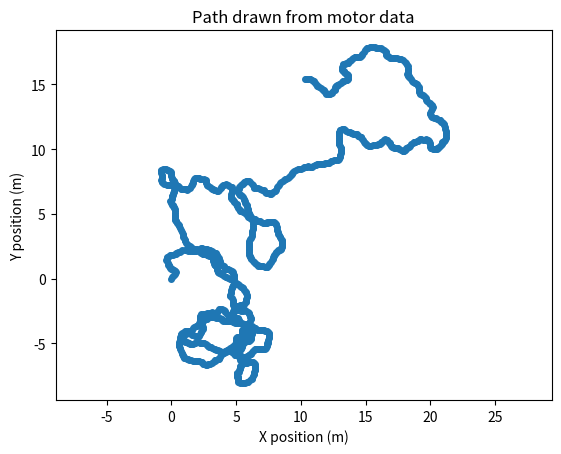

The script that saved this image:
import math
import matplotlib.pyplot as plt

def make_map(motor_data, map_filename="map.png"):
    '''
    Takes in array of left and right wheel distances traveled per time step
    [[0,1],[2,3],...]
    plots path taken by rover
    saves figure under timestamp 
    gui opens and displays image
    returns nothing
    '''
    wheel_separation = 0.251075
    #seperate left and right wheel data
    left_wheel = [LR[0] for LR in motor_data]
    right_wheel = [LR[1] for LR in motor_data]

    #initialize x,y, and pose
    #theta here is inital heading angle in radians
    #0 = east, pi/2 = north, etc.
    x,y,theta = 0,0,math.pi/2 
    positions = [(x,y)]

    #pose is relative to previous pose, so update pose
    #make arrays using second order midpoint method

    for i in range(0, len(left_wheel)):
        #get distance traveled by center
        d_center = (left_wheel[i] + right_wheel[i]) / 2.0
        #get change in pose
        d_theta = (right_wheel[i] - left_wheel[i]) / wheel_separation
        
        #create new posistion point
        x += d_center * math.cos(theta + d_theta / 2)
        y += d_center * math.sin(theta + d_theta / 2)
        theta += d_theta

        positions.append((x, y))

    # Plot path
    xs, ys = zip(*positions)
    plt.plot(xs, ys, marker='o',markersize=4)
    plt.axis('equal')
    plt.title("Path drawn from motor data")
    plt.xlabel("X position (m)")
    plt.ylabel("Y position (m)")
    #plt.show() #only for testing, plt.save intented 
    plt.savefig(map_filename, dpi=150, bbox_inches="tight")
    return 0

#testing section
if __name__ == "__main__":
    import random
    #random motor data
    motor_data = []
    for _ in range(1365):
        left = random.uniform(0.0, 0.2)
        right = random.uniform(0.0, 0.2)
        motor_data.append((left, right))

    make_map(motor_data)
